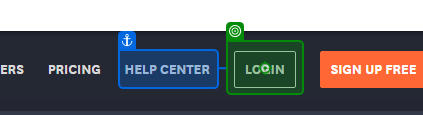
Workflow: test1

Step 1: click on 'TestElement1'
